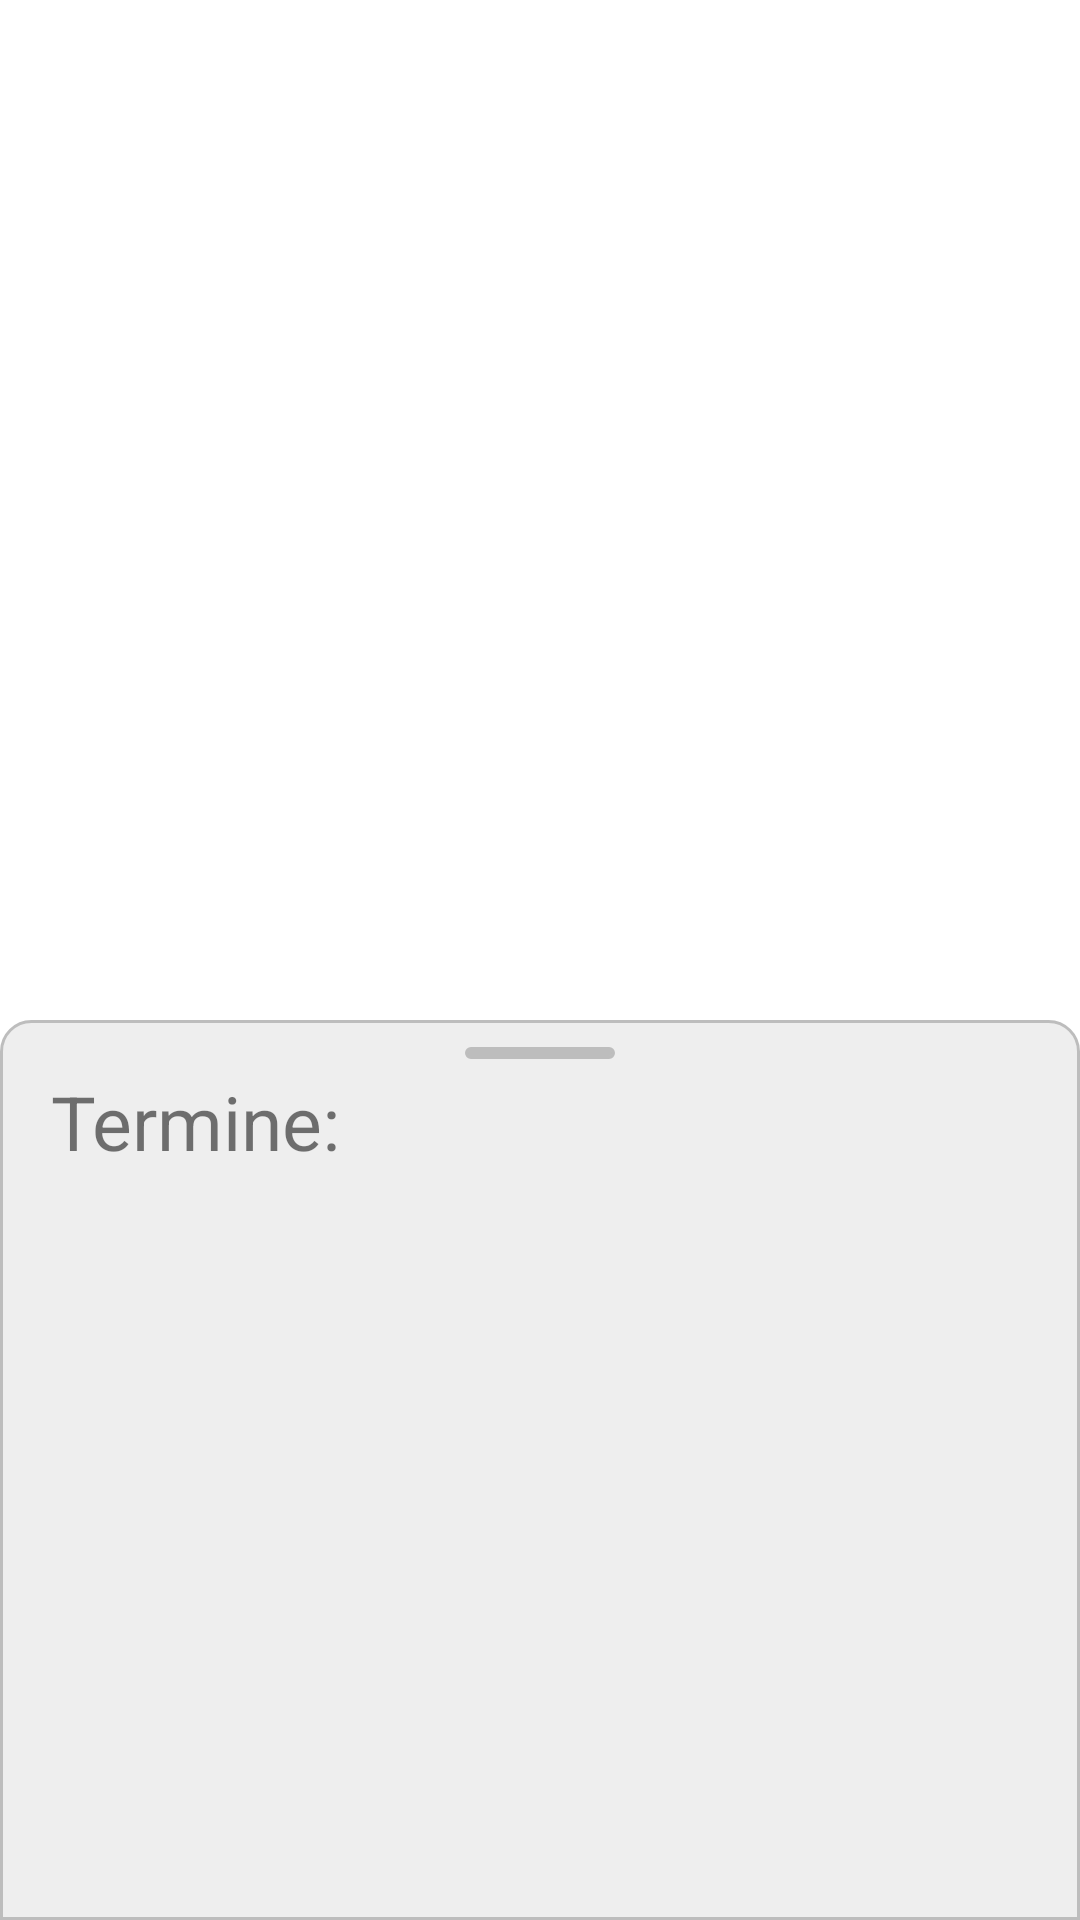

This screen was rendered from an Android layout file. Write that file and the resources it references.
<!-- AndroidManifest.xml: application theme Theme.Turnen -->
<!-- res/layout/bottomsheet_calendar_item.xml -->
<?xml version="1.0" encoding="utf-8"?>
<androidx.coordinatorlayout.widget.CoordinatorLayout xmlns:android="http://schemas.android.com/apk/res/android"
    android:layout_width="match_parent"
    android:layout_height="match_parent"
    xmlns:app="http://schemas.android.com/apk/res-auto">

    <FrameLayout
        android:layout_width="match_parent"
        android:layout_height="300dp"
        android:background="@drawable/bottomsheet_background"
        android:id="@+id/standard_bottomsheet"
        app:layout_behavior="com.google.android.material.bottomsheet.BottomSheetBehavior"
        >

        <LinearLayout
            android:layout_width="match_parent"
            android:layout_height="match_parent"
            android:orientation="vertical">

            <View
                android:layout_width="50dp"
                android:layout_height="4dp"
                android:background="@drawable/bottomsheet_pullbar"
                android:layout_gravity="center"
                android:layout_marginTop="8dp"/>

            <TextView
                android:layout_width="wrap_content"
                android:layout_height="wrap_content"
                android:text="Termine:"
                android:textSize="25sp"
                android:layout_marginTop="4dp"
                android:layout_marginBottom="8dp"
                android:layout_marginStart="16dp"/>


            <androidx.recyclerview.widget.RecyclerView
                android:layout_width="wrap_content"
                android:layout_height="wrap_content"
                android:layout_gravity="center"
                android:id="@+id/rvBottomSheet"/>
        </LinearLayout>


    </FrameLayout>

</androidx.coordinatorlayout.widget.CoordinatorLayout>
<!-- resources referenced by this layout -->
<resources>
  <!-- drawable bottomsheet_background (drawable) -->
  <?xml version="1.0" encoding="utf-8"?>
  <shape xmlns:android="http://schemas.android.com/apk/res/android" >
      <stroke
          android:width="1dp"
          android:color="@color/fixtureOutlineColor" />
  
      <solid android:color="@color/fixtureBackgroundColor" />
  
      <padding
          android:left="1dp"
          android:right="1dp"
          android:bottom="1dp"
          android:top="1dp" />
  
      <corners android:topLeftRadius="10dp"
          android:topRightRadius="10dp"/>
  </shape>
  <!-- drawable bottomsheet_pullbar (drawable) -->
  <?xml version="1.0" encoding="utf-8"?>
  <shape xmlns:android="http://schemas.android.com/apk/res/android" >
    <stroke
        android:width="1dp"
        android:color="@color/fixtureOutlineColor" />
  
    <solid android:color="@color/fixtureOutlineColor" />
  
    <padding
        android:left="1dp"
        android:right="1dp"
        android:bottom="1dp"
        android:top="1dp" />
  
    <corners android:radius="40dp" />
  </shape>
  <style name="Theme.Turnen" parent="Theme.MaterialComponents.DayNight.NoActionBar">
          
          <item name="colorPrimary">@color/blueCold_300</item>
          <item name="colorPrimaryVariant">@color/blueCold_700</item>
          <item name="colorOnPrimary">@color/white</item>
          
          <item name="colorSecondary">@color/pink_300</item>
          <item name="colorSecondaryVariant">@color/pink_700</item>
          <item name="colorOnSecondary">@color/white</item>
          
          <item name="android:statusBarColor" tools:targetApi="l">?attr/colorPrimary</item>
  
          
          <item name="windowActionModeOverlay">true</item>
          <item name="actionModeStyle">@style/Widget.App.ActionMode</item>
          <item name="actionBarTheme">@style/ThemeOverlay.MaterialComponents.Dark.ActionBar</item>
          <item name="android:navigationBarColor">@android:color/transparent</item>
          <item name="android:windowTranslucentNavigation">true</item>
          <item name="bottomSheetDialogTheme">@style/ThemeOverlay.App.BottomSheetDialog</item>
      </style>
  <color name="fixtureOutlineColor">@color/grey_800</color>
  <color name="fixtureBackgroundColor">@color/grey_900</color>
  <color name="blueCold_300">#6985c6</color>
  <color name="blueCold_700">#00419c</color>
  <color name="white">#FFFFFFFF</color>
  <color name="pink_300">#ef4fa6</color>
  <color name="pink_700">#c7006e</color>
  <style name="Widget.App.ActionMode" parent="Widget.AppCompat.ActionMode">
          <item name="titleTextStyle">?attr/textAppearanceHeadline6</item>
          <item name="subtitleTextStyle">?attr/textAppearanceSubtitle1</item>
          <item name="background">@color/black</item>
      </style>
  <style name="ThemeOverlay.App.BottomSheetDialog" parent="ThemeOverlay.MaterialComponents.BottomSheetDialog">
          <item name="bottomSheetStyle">@style/ModalBottomSheetDialogLight</item>
      </style>
  <color name="grey_800">#424242</color>
  <color name="grey_900">#212121</color>
  <color name="black">#FF000000</color>
  <style name="ModalBottomSheetDialogLight" parent="Widget.MaterialComponents.BottomSheet.Modal">
          <item name="shapeAppearance">@style/ShapeAppearance.App.LargeComponent</item>
      </style>
  <style name="ShapeAppearance.App.LargeComponent" parent="ShapeAppearance.MaterialComponents.LargeComponent">
          <item name="cornerFamily">rounded</item>
          <item name="cornerSize">4dp</item>
      </style>
</resources>
